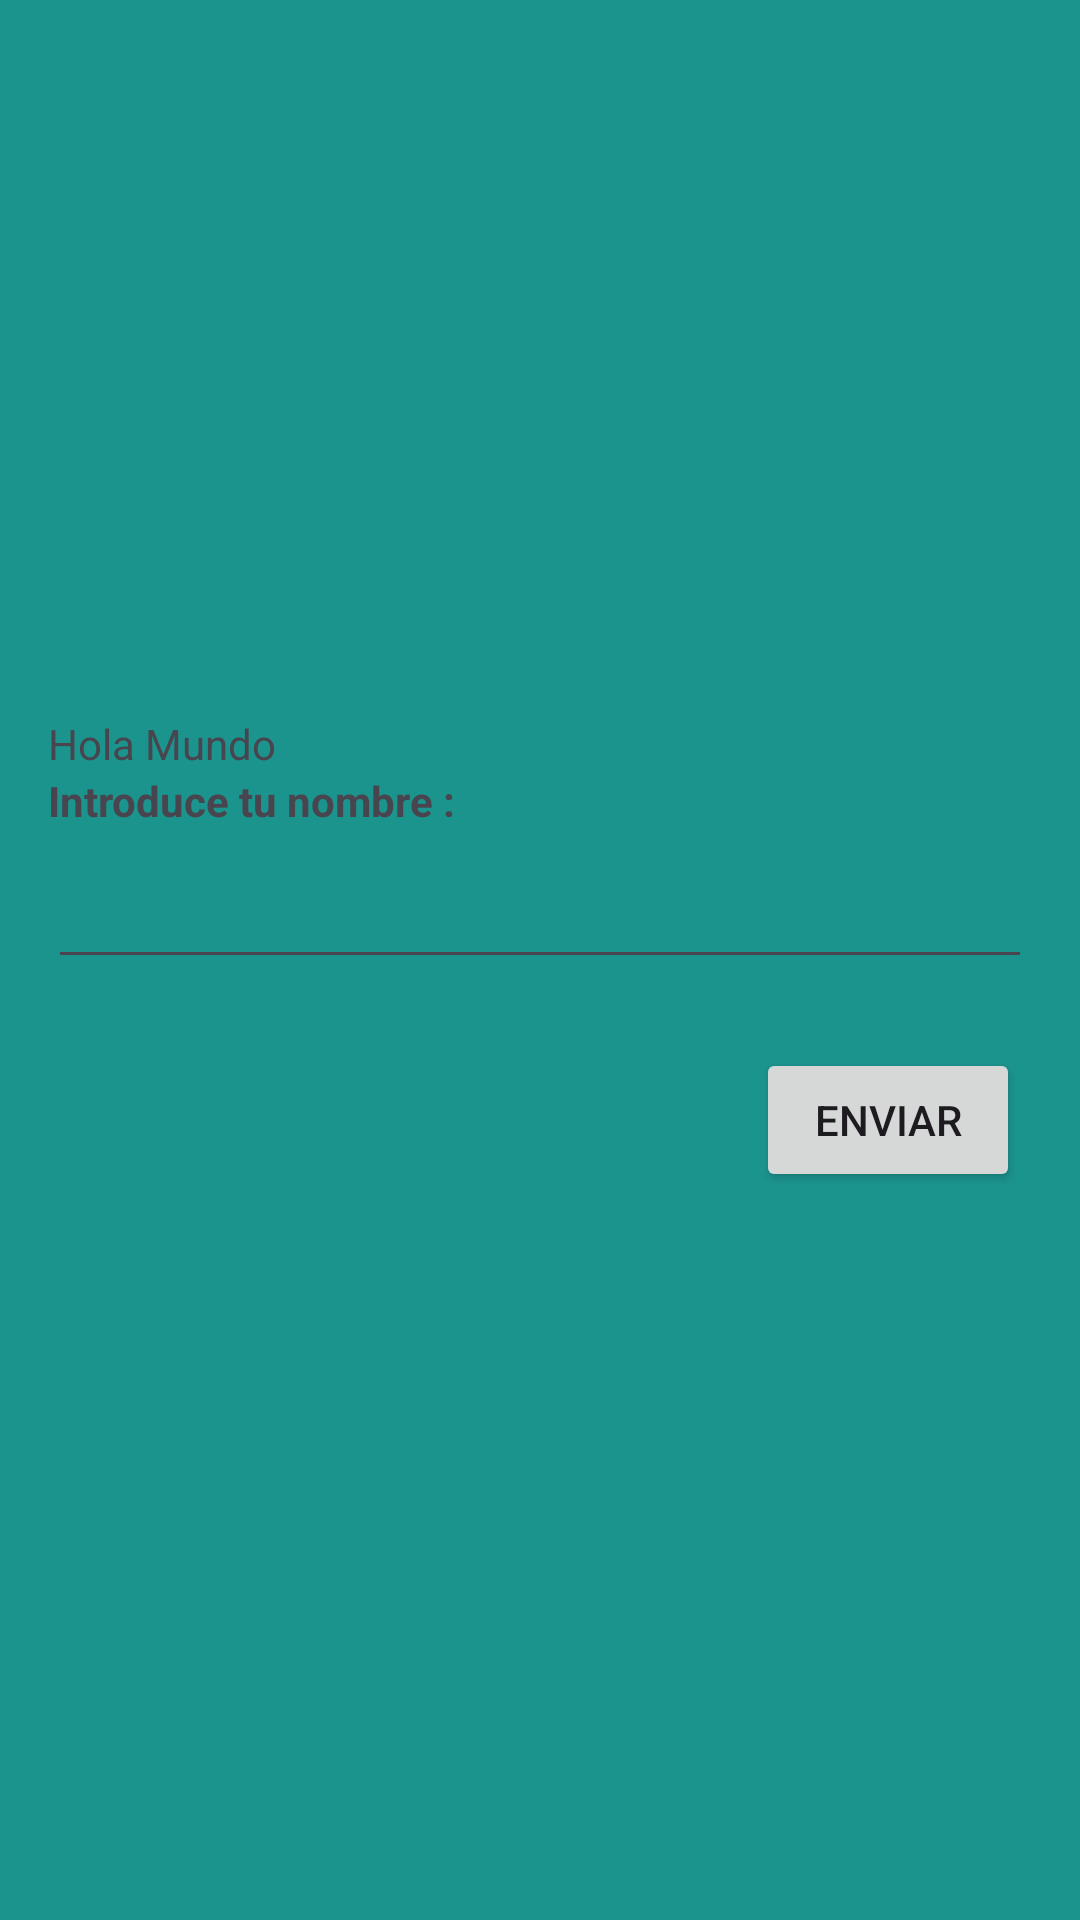

Android layout source for this screen:
<!-- AndroidManifest.xml: application theme Theme.APPHolaAdios -->
<!-- res/layout/activity_main.xml -->
<?xml version="1.0" encoding="utf-8"?>
<LinearLayout xmlns:android="http://schemas.android.com/apk/res/android"
    android:layout_width="match_parent"
    android:layout_height="match_parent"
    android:paddingLeft="16dp"
    android:paddingRight="16dp"
    android:orientation="vertical"
    android:id="@+id/main"
    android:background="@color/amarillo">

    <TextView
        android:layout_width="wrap_content"
        android:layout_height="wrap_content"
        android:layout_weight="0.5"
        />


    <TextView
        android:layout_width="wrap_content"
        android:layout_height="wrap_content"
        android:text="Hola Mundo"
        />

    <TextView
        android:id="@+id/textView"
        android:layout_width="wrap_content"
        android:layout_height="wrap_content"
        android:text="Introduce tu nombre :"
        android:textStyle="bold"/>



    <EditText
        android:id="@+id/entradaTextoNombre"
        android:layout_width="match_parent"
        android:layout_height="50dp" />

    <TextView
        android:id="@+id/textoFallo"
        android:layout_width="wrap_content"
        android:layout_height="wrap_content"
        android:text="" />

    <Button
        android:id="@+id/boton1"
        android:layout_width="wrap_content"
        android:layout_height="wrap_content"
        android:layout_rowWeight="1"
        android:layout_columnWeight="1"
        android:layout_margin="4dp"
        android:height="10dp"
        android:text="Enviar"
        android:layout_gravity="end"/>

    <TextView
        android:layout_width="wrap_content"
        android:layout_height="wrap_content"
        android:layout_weight="0.5"
        />


</LinearLayout>
<!-- resources referenced by this layout -->
<resources>
  <color name="amarillo">#1c948e</color>
  <style name="Theme.APPHolaAdios" parent="Base.Theme.APPHolaAdios" />
  <style name="Base.Theme.APPHolaAdios" parent="Theme.Material3.DayNight.NoActionBar">
          
          
      </style>
</resources>
